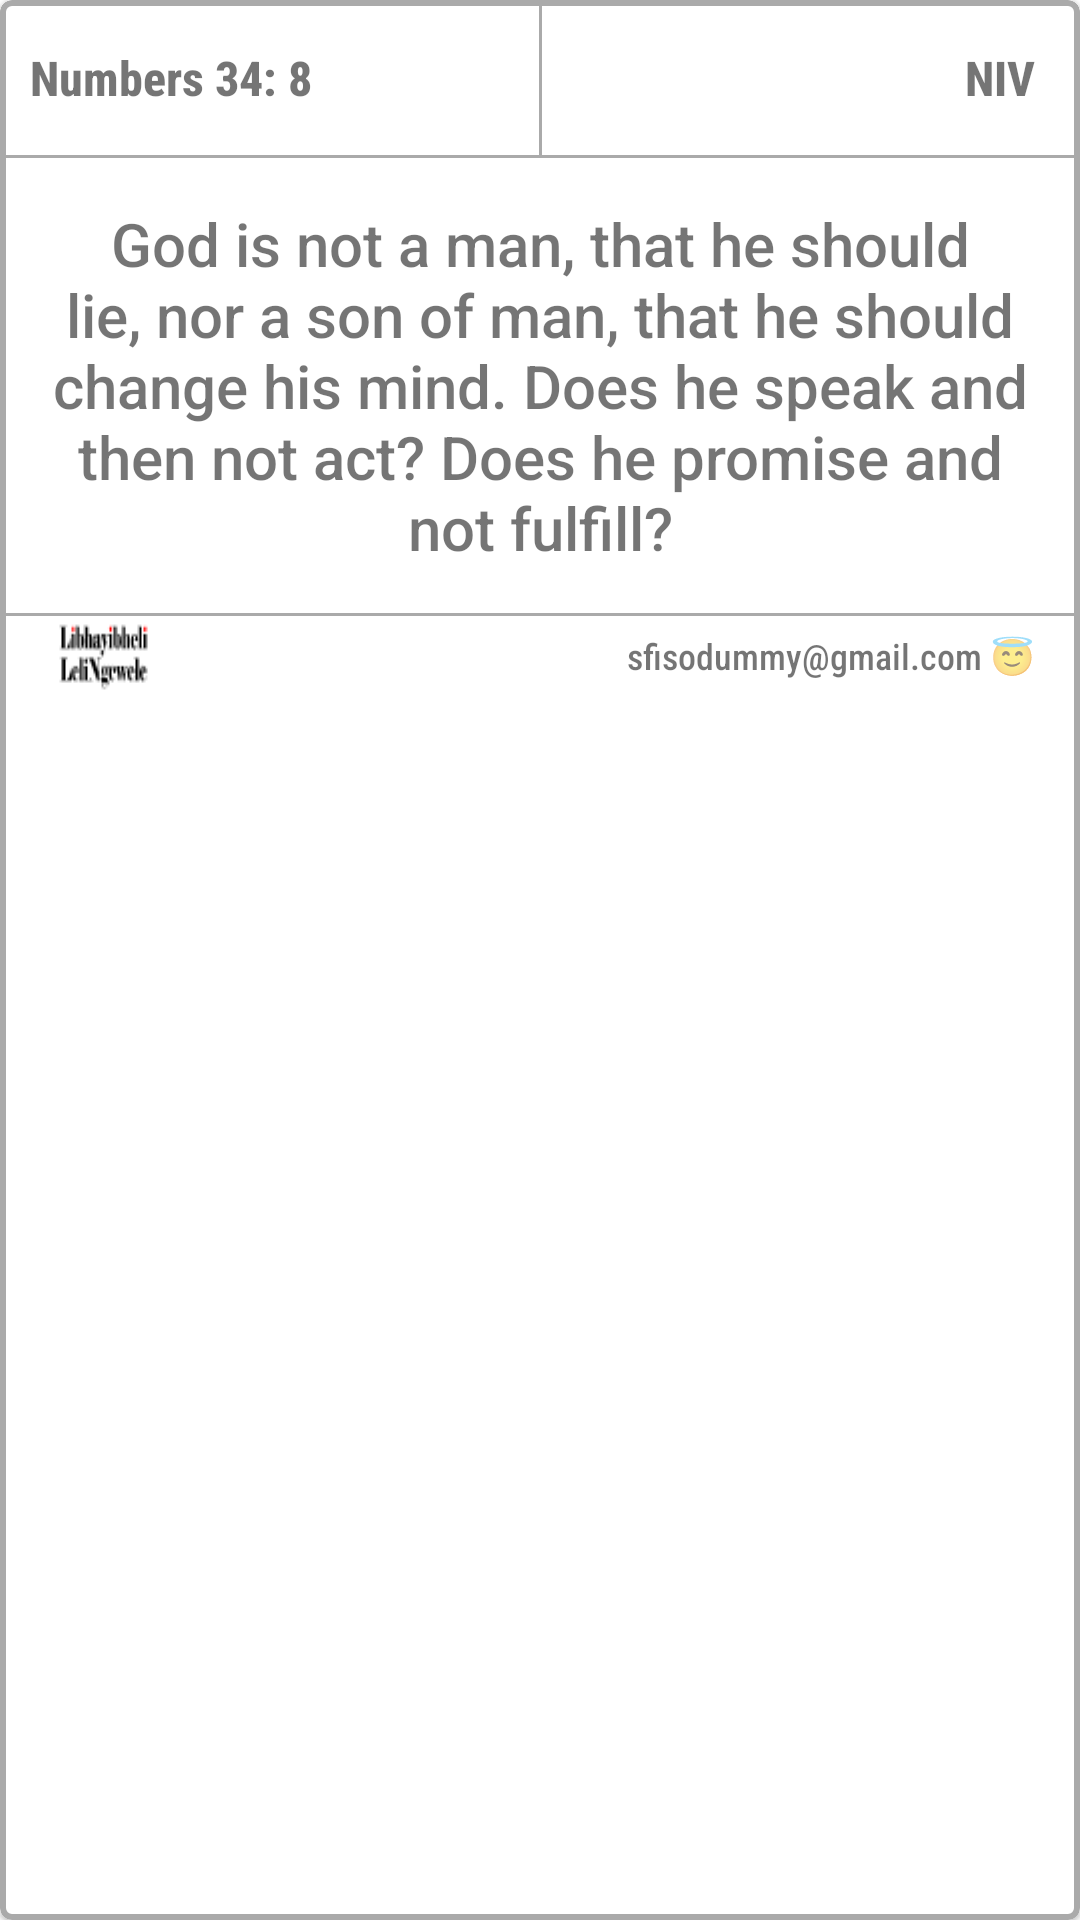

The Android layout XML behind this screen, and the referenced resources:
<!-- AndroidManifest.xml: application theme Theme.BibleSiswati -->
<!-- res/layout/screen_shot.xml -->
<?xml version="1.0" encoding="utf-8"?>
<com.google.android.material.card.MaterialCardView xmlns:android="http://schemas.android.com/apk/res/android"
    android:layout_height="wrap_content"
    android:layout_width="match_parent"
    xmlns:app="http://schemas.android.com/apk/res-auto"
    app:strokeColor="@android:color/darker_gray"
    app:strokeWidth="2dp"
    android:layout_margin="2dp">

    <androidx.constraintlayout.widget.ConstraintLayout
        android:background="@color/screen_shot_background"
        android:layout_width="match_parent"
        android:layout_height="wrap_content">

        <TextView
            android:textSize="16sp"
            android:layout_width="0dp"
            android:layout_height="wrap_content"
            android:id="@+id/title"
            app:layout_constraintStart_toStartOf="parent"
            app:layout_constraintTop_toTopOf="parent"
            app:layout_constraintEnd_toStartOf="@id/divider3"
            android:text="Numbers 34: 8"
            android:paddingStart="10dp"
            android:paddingEnd="0dp"
            android:paddingVertical="15dp"
            android:fontFamily="sans-serif-condensed-medium"
            android:textStyle="bold" />

        <View
            android:background="@android:color/darker_gray"
            app:layout_constraintStart_toStartOf="parent"
            app:layout_constraintEnd_toEndOf="parent"
            app:layout_constraintTop_toBottomOf="@id/title"
            app:layout_constraintBottom_toTopOf="@id/verseText"
            android:id="@+id/divider1"
            android:layout_width="0dp"
            android:layout_height="1dp" />

        <View
            android:background="@android:color/darker_gray"
            app:layout_constraintStart_toEndOf="@id/title"
            app:layout_constraintEnd_toStartOf="@id/versionName"
            app:layout_constraintTop_toTopOf="parent"
            app:layout_constraintBottom_toTopOf="@id/verseText"
            android:id="@+id/divider3"
            android:layout_width="1dp"
            android:layout_height="0dp" />

        <TextView
            android:textSize="16sp"
            android:fontFamily="sans-serif-condensed-medium"
            android:textStyle="bold"
            android:layout_width="0dp"
            android:layout_height="wrap_content"
            android:id="@+id/versionName"
            app:layout_constraintStart_toEndOf="@id/divider3"
            app:layout_constraintTop_toTopOf="parent"
            app:layout_constraintEnd_toEndOf="parent"
            android:gravity="end"
            android:text="NIV"
            android:paddingStart="0dp"
            android:paddingEnd="15dp"
            android:paddingVertical="15dp" />

        <TextView
            android:layout_width="0dp"
            android:layout_height="wrap_content"
            android:id="@+id/verseText"
            app:layout_constraintStart_toStartOf="parent"
            app:layout_constraintEnd_toEndOf="parent"
            app:layout_constraintTop_toBottomOf="@id/divider1"
            app:layout_constraintBottom_toTopOf="@id/divider2"
            android:text="God is not a man, that he should lie, nor a son of man, that he should change his mind. Does he speak and then not act? Does he promise and not fulfill?"
            android:paddingHorizontal="15dp"
            android:paddingVertical="15dp"
            android:gravity="center"
            android:fontFamily="sans-serif-medium"
            android:textSize="20sp" />

        <View
            android:background="@android:color/darker_gray"
            app:layout_constraintStart_toStartOf="parent"
            app:layout_constraintEnd_toEndOf="parent"
            app:layout_constraintTop_toBottomOf="@id/verseText"
            app:layout_constraintBottom_toTopOf="@id/developer"
            android:id="@+id/divider2"
            android:layout_width="0dp"
            android:layout_height="1dp" />

        <TextView
            android:layout_width="0dp"
            android:layout_height="wrap_content"
            android:id="@+id/developer"
            app:layout_constraintEnd_toEndOf="parent"
            android:gravity="end"
            android:textSize="12sp"
            android:paddingEnd="15dp"
            android:paddingStart="0dp"
            app:layout_constraintStart_toStartOf="parent"
            app:layout_constraintTop_toBottomOf="@id/verseText"
            app:layout_constraintBottom_toBottomOf="parent"
            android:text="@string/dev_screen_shot"
            android:fontFamily="sans-serif-condensed-medium"
            android:paddingVertical="5dp" />

        <ImageView
            android:scaleX="2"
            android:scaleY="2.3"
            android:layout_width="wrap_content"
            android:layout_height="0dp"
            android:id="@+id/image"
            app:layout_constraintTop_toTopOf="@id/developer"
            app:layout_constraintBottom_toBottomOf="parent"
            android:paddingStart="15dp"
            android:paddingEnd="0dp"
            app:layout_constraintStart_toStartOf="parent"
            android:src="@drawable/ic_screen_shot_logo"
            android:contentDescription="@string/app_name" />

    </androidx.constraintlayout.widget.ConstraintLayout>
</com.google.android.material.card.MaterialCardView>
<!-- resources referenced by this layout -->
<resources>
  <color name="screen_shot_background">#fff</color>
  <!-- drawable ic_screen_shot_logo: vector/xml drawable (drawable, 18477 chars, omitted) -->
  <string name="app_name">Bible Siswati</string>
  <string name="dev_screen_shot">sfisodummy@gmail.com 😇</string>
  <style name="Theme.BibleSiswati" parent="Theme.MaterialComponents.DayNight">
          
          <item name="colorPrimary">@color/purple_500</item>
          <item name="colorPrimaryVariant">@color/purple_700</item>
          <item name="colorOnPrimary">@color/white</item>
  
          
          <item name="colorSecondary">@color/teal_200</item>
          <item name="colorSecondaryVariant">@color/teal_700</item>
          <item name="colorOnSecondary">@color/black</item>
  
          
          <item name="android:statusBarColor">?attr/colorPrimaryVariant</item>
          <item name="android:navigationBarColor">@color/colorPrimary</item>
  
          
          <item name="windowActionBar">false</item>
          <item name="windowNoTitle">true</item>
      </style>
  <color name="purple_500">#FF6200EE</color>
  <color name="purple_700">#FF3700B3</color>
  <color name="white">#FFFFFFFF</color>
  <color name="teal_200">#FF03DAC5</color>
  <color name="teal_700">#FF018786</color>
  <color name="black">#FF000000</color>
  <color name="colorPrimary">@color/purple_500</color>
</resources>
